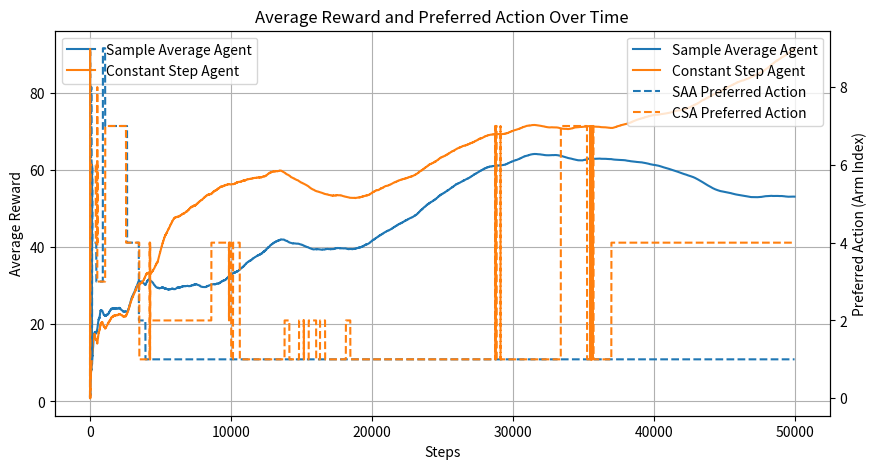

Here is the Python script that generated this plot:
import numpy as np
import matplotlib.pyplot as plt

class ArmedBandit:
    def __init__(
        self,
        size=10,
        start_value=1.0,
        value_std=1.0,
        value_walk_dist=1,
    ):
        """
        Initialise a multi-armed bandit problem.
        """
        self.size = size
        self.start_value = float(start_value)
        self.value_std = value_std
        self.value_walk_dist = value_walk_dist
        self.q_values = np.full(
            size, self.start_value, dtype=np.float64
        )  # Explicitly set dtype

    def pull_arm(self, arm):
        """
        Pull an arm and get a stochastic reward.
        """
        if arm < 0 or arm >= self.size:
            raise ValueError("Invalid arm index")

        reward = np.random.normal(self.q_values[arm], self.value_std)
        return reward

    def walk_rewards(self):
        """
        Perform a random walk update on the true action-values.
        """
        signs = np.random.choice([-1, 1], size=self.size)
        self.q_values += signs * self.value_walk_dist  # Now it correctly updates floats


class SampleAverageAgent:
    def __init__(self, size=10, optimism=5, curiosity=0.1):
        self.size = size
        self.curiosity = curiosity
        self.estimates = np.full(self.size, optimism)
        self.action_counts = np.zeros(self.size)

    def choose_action(self):
        """
        Epsilon-greedy action selection.
        """
        if np.random.rand() < self.curiosity:
            return np.random.randint(self.size)
        else:
            return self.preferred_action()

    def preferred_action(self):
        """
        Return the index of the best action according to current estimates.
        """
        return np.argmax(self.estimates)

    def update_estimates(self, action, reward):
        """
        Update the action-value estimates.
        """
        self.action_counts[action] += 1
        step_size = 1.0 / self.action_counts[action]
        self.estimates[action] += step_size * (reward - self.estimates[action])


class ConstantStepAgent:
    def __init__(self, step_size, size=10, optimism=5, curiosity=0.1):
        self.step_size = step_size
        self.size = size
        self.curiosity = curiosity
        self.estimates = np.full(self.size, optimism)

    def choose_action(self):
        """
        Epsilon-greedy action selection.
        """
        if np.random.rand() < self.curiosity:
            return np.random.randint(self.size)
        else:
            return self.preferred_action()

    def preferred_action(self):
        """
        Return the index of the best action according to current estimates.
        """
        return np.argmax(self.estimates)

    def update_estimates(self, action, reward):
        """
        Update the action-value estimates.
        """
        self.estimates[action] += self.step_size * (reward - self.estimates[action])


# Set up bandits and agents
steps = 50_000
bandit = ArmedBandit()

saa = SampleAverageAgent()
saa_rewards_average = []
saa_total_rewards = 0
saa_preferred_actions = []

csa = ConstantStepAgent(step_size=0.1)
csa_rewards_average = []
csa_total_rewards = 0
csa_preferred_actions = []

for i in range(1, steps + 1):
    # Sample Average Agent
    action = saa.choose_action()
    reward = bandit.pull_arm(action)
    saa_total_rewards += reward
    saa_rewards_average.append(saa_total_rewards / i)
    saa_preferred_actions.append(saa.preferred_action())
    saa.update_estimates(action, reward)

    # Constant Step Agent
    action = csa.choose_action()
    reward = bandit.pull_arm(action)
    csa_total_rewards += reward
    csa_rewards_average.append(csa_total_rewards / i)
    csa_preferred_actions.append(csa.preferred_action())
    csa.update_estimates(action, reward)

    bandit.walk_rewards()

# Plot results
fig, ax1 = plt.subplots(figsize=(10, 5))

# Plot average rewards on ax1
ax1.plot(saa_rewards_average, label="Sample Average Agent")
ax1.plot(csa_rewards_average, label="Constant Step Agent")
ax1.set_xlabel("Steps")
ax1.set_ylabel("Average Reward")
ax1.legend(loc="upper left")
ax1.grid(True)

# Create a second y-axis for preferred actions
ax2 = ax1.twinx()
ax2.plot(saa_preferred_actions, linestyle="--", label="SAA Preferred Action")
ax2.plot(csa_preferred_actions, linestyle="--", label="CSA Preferred Action")
ax2.set_ylabel("Preferred Action (Arm Index)")

# We can combine legends from both axes if needed
lines_1, labels_1 = ax1.get_legend_handles_labels()
lines_2, labels_2 = ax2.get_legend_handles_labels()
ax2.legend(lines_1 + lines_2, labels_1 + labels_2, loc="upper right")

plt.title("Average Reward and Preferred Action Over Time")
plt.show()
